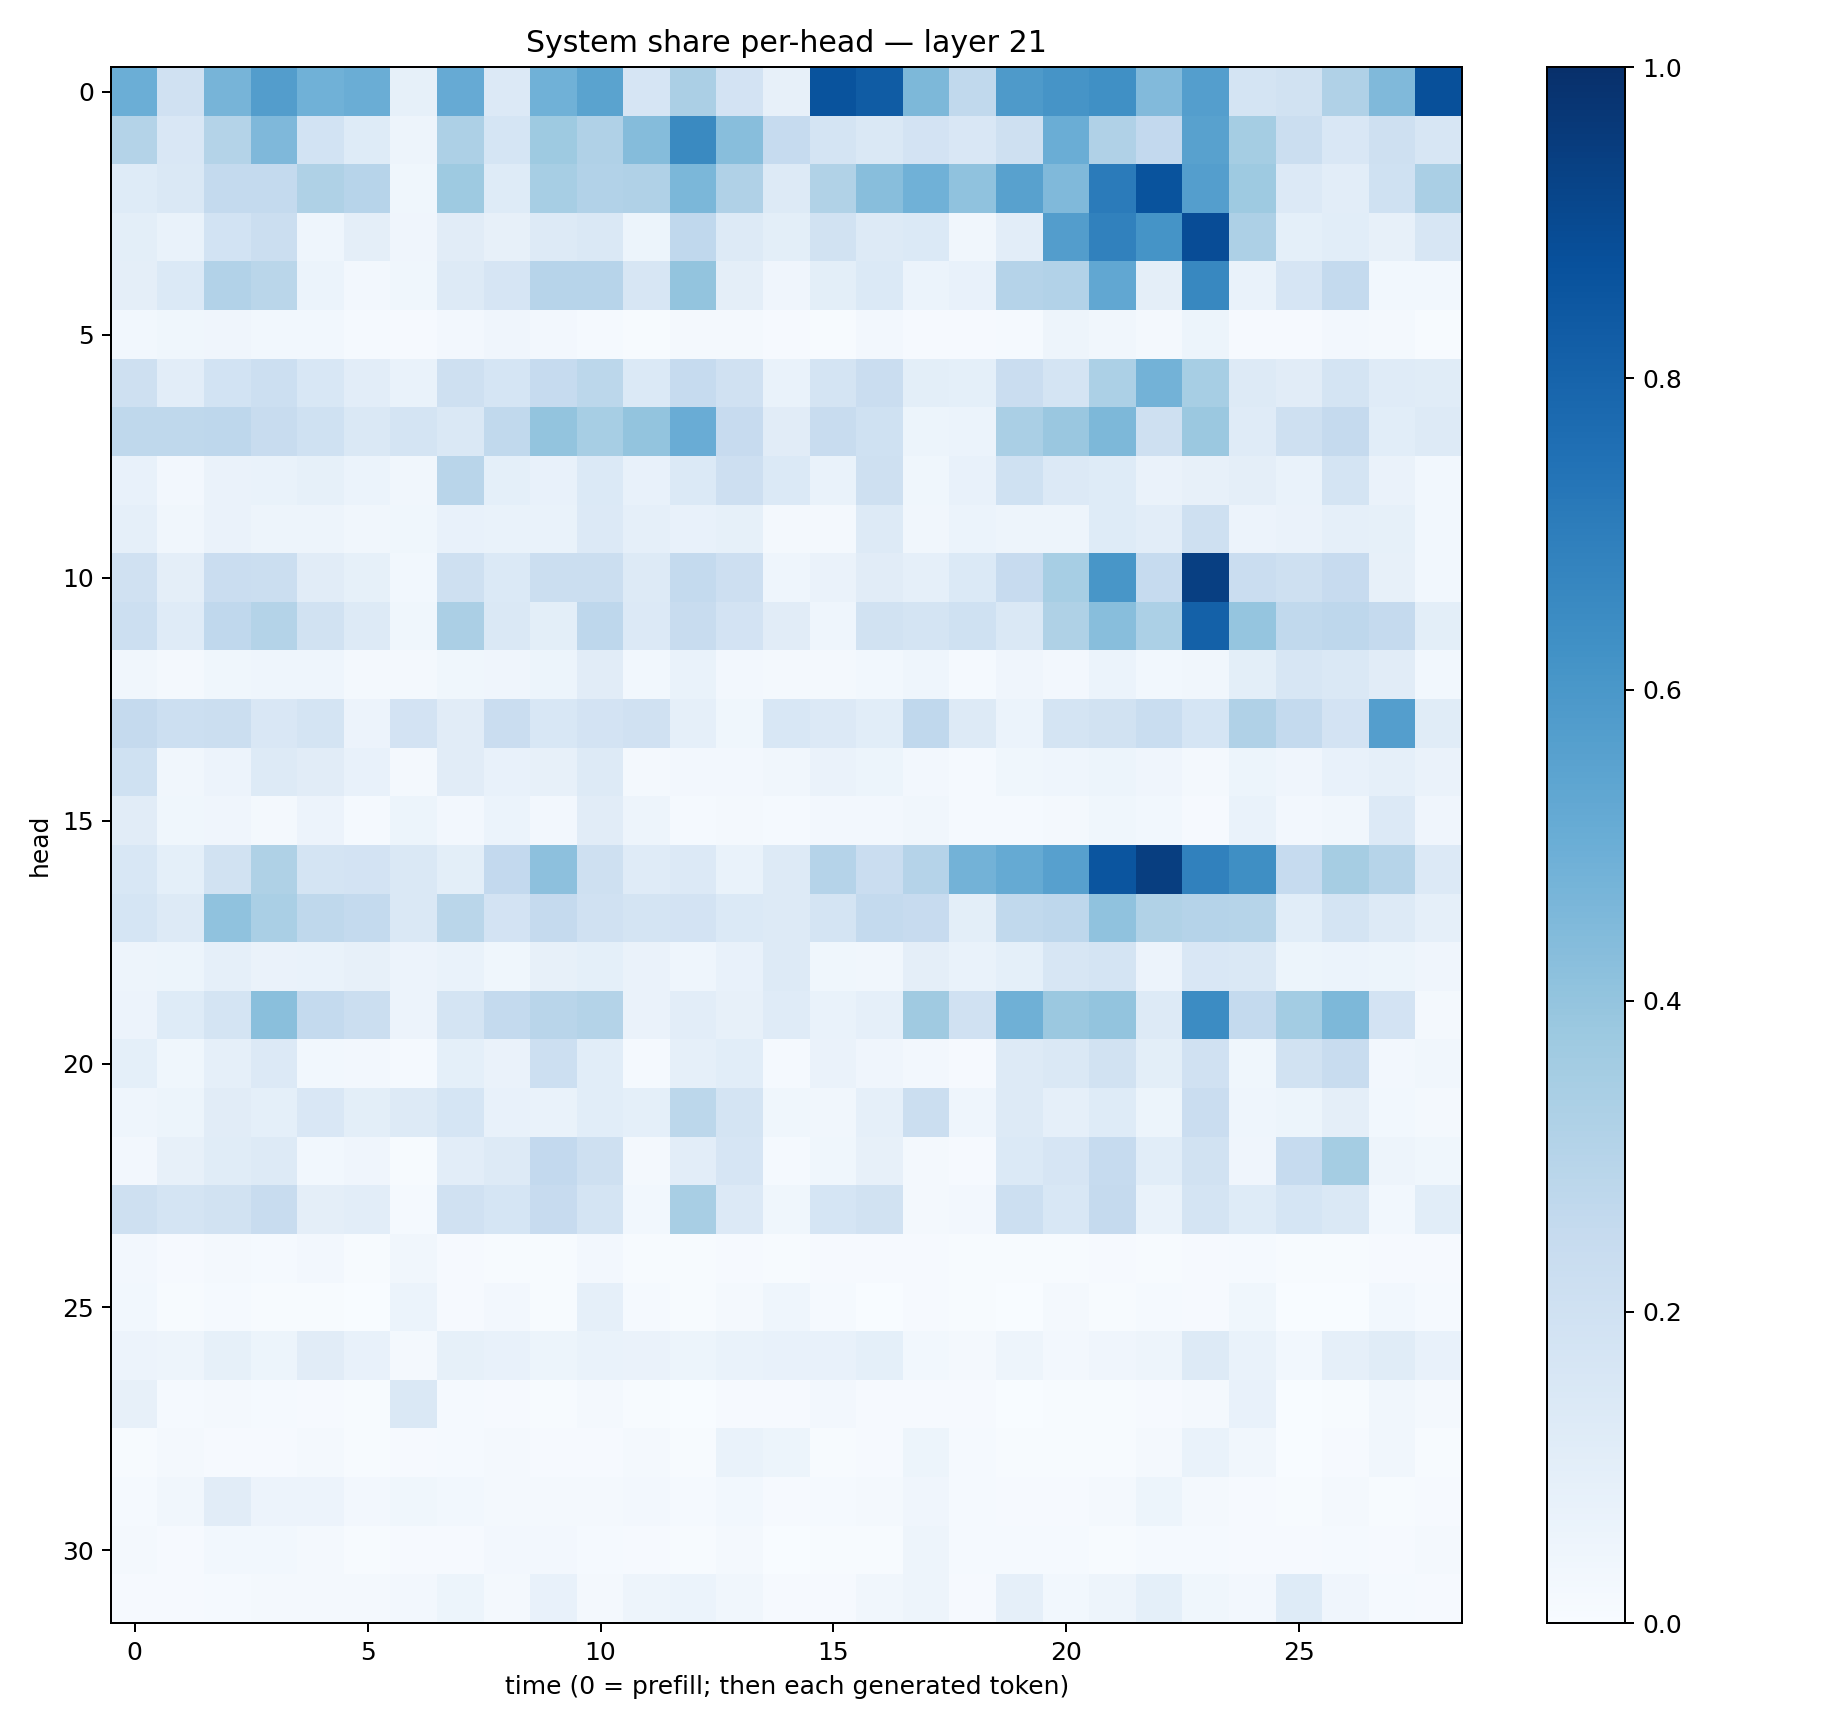

Source data for this figure (header and first rows):
0.49885035, 0.19800572, 0.46960023, 0.57065415, 0.48498288, 0.50227547, 0.0821958, 0.5127976, 0.13420227, 0.48456702, 0.5501459, 0.16422763, 0.334573, 0.17980999, 0.07898205, 0.8640011, 0.8289208, 0.45689753, 0.2632633, 0.58907545, 0.61294943, 0.6321999, 0.44188255, 0.5683652
0.3074, 0.1486, 0.3071, 0.4519, 0.1871, 0.124, 0.04726, 0.3274, 0.1696, 0.3716, 0.319, 0.4362, 0.6533, 0.4259, 0.2492, 0.1731, 0.1481, 0.1822, 0.1488, 0.2039, 0.5035, 0.3166, 0.2599, 0.556
0.1244, 0.1478, 0.2567, 0.2567, 0.3236, 0.2949, 0.03869, 0.3734, 0.1246, 0.346, 0.3108, 0.3167, 0.4572, 0.3202, 0.1259, 0.3159, 0.4258, 0.4847, 0.4071, 0.5577, 0.4481, 0.7104, 0.8667, 0.5691
0.1006, 0.06737, 0.1866, 0.2188, 0.04667, 0.09617, 0.04149, 0.1115, 0.08171, 0.1314, 0.1413, 0.05411, 0.266, 0.1293, 0.1005, 0.195, 0.1307, 0.1404, 0.03375, 0.1043, 0.5704, 0.6859, 0.6156, 0.8902
0.09677, 0.1403, 0.3106, 0.2885, 0.05891, 0.0254, 0.03589, 0.1287, 0.1666, 0.2949, 0.2935, 0.162, 0.4001, 0.09377, 0.03974, 0.09824, 0.1381, 0.06183, 0.07184, 0.3032, 0.3097, 0.5307, 0.09383, 0.6621
0.02752, 0.03564, 0.03942, 0.02741, 0.02787, 0.01487, 0.0114, 0.02585, 0.04143, 0.02554, 0.01522, 0.007451, 0.02324, 0.02016, 0.008699, 0.007402, 0.02729, 0.01121, 0.01027, 0.01251, 0.04962, 0.033, 0.01573, 0.0532
0.2049, 0.1032, 0.1863, 0.2155, 0.155, 0.1052, 0.06684, 0.2103, 0.1689, 0.2473, 0.2807, 0.1373, 0.2493, 0.1957, 0.07022, 0.1747, 0.2291, 0.1011, 0.09241, 0.228, 0.1742, 0.3307, 0.4777, 0.345
0.2725, 0.2706, 0.2762, 0.2418, 0.1993, 0.1423, 0.1771, 0.1432, 0.2655, 0.3999, 0.344, 0.4019, 0.5059, 0.2423, 0.1117, 0.239, 0.2012, 0.05417, 0.05884, 0.336, 0.3854, 0.4538, 0.2109, 0.3814
0.07695, 0.02567, 0.06483, 0.07022, 0.08453, 0.05871, 0.03147, 0.2924, 0.09235, 0.07247, 0.1384, 0.07249, 0.1382, 0.2132, 0.1389, 0.06853, 0.205, 0.03859, 0.07254, 0.2009, 0.1334, 0.1215, 0.06603, 0.07953
0.08717, 0.03412, 0.06622, 0.04695, 0.04986, 0.03272, 0.03748, 0.07604, 0.06684, 0.06826, 0.1365, 0.0867, 0.0739, 0.08553, 0.01911, 0.021, 0.1268, 0.03336, 0.0596, 0.04977, 0.04966, 0.1237, 0.1037, 0.2099
0.1961, 0.09521, 0.2303, 0.2189, 0.1129, 0.08291, 0.02963, 0.2066, 0.1385, 0.2254, 0.2252, 0.1316, 0.2563, 0.2137, 0.04598, 0.06414, 0.1126, 0.08704, 0.1384, 0.2437, 0.3441, 0.6044, 0.2473, 0.9378
0.2176, 0.1184, 0.2689, 0.3073, 0.1912, 0.1302, 0.03614, 0.3341, 0.1482, 0.09809, 0.2749, 0.1332, 0.2409, 0.1834, 0.1102, 0.04501, 0.1889, 0.178, 0.2005, 0.1447, 0.3226, 0.4288, 0.33, 0.8123
0.03383, 0.01804, 0.03646, 0.04612, 0.04469, 0.02064, 0.02337, 0.03873, 0.04283, 0.05285, 0.1095, 0.03041, 0.06652, 0.02346, 0.02247, 0.02071, 0.02757, 0.04552, 0.01312, 0.04043, 0.0249, 0.0608, 0.0308, 0.03258
0.2505, 0.2154, 0.2201, 0.1503, 0.1775, 0.05533, 0.181, 0.1101, 0.2266, 0.1538, 0.1809, 0.1974, 0.08715, 0.03584, 0.1544, 0.1332, 0.1074, 0.2661, 0.1322, 0.06207, 0.1759, 0.1934, 0.2339, 0.1713
0.2001, 0.03374, 0.05805, 0.1298, 0.113, 0.07598, 0.02297, 0.1118, 0.07774, 0.07961, 0.1277, 0.02084, 0.02658, 0.02379, 0.03407, 0.06552, 0.05317, 0.02545, 0.01307, 0.03631, 0.04413, 0.05179, 0.04033, 0.02013
0.1105, 0.03621, 0.04035, 0.0181, 0.05491, 0.01288, 0.05126, 0.02407, 0.0625, 0.02347, 0.1121, 0.04914, 0.01204, 0.02143, 0.0118, 0.02585, 0.02403, 0.03243, 0.01344, 0.01342, 0.02206, 0.03812, 0.02955, 0.01037
0.1535, 0.09134, 0.1933, 0.3214, 0.1796, 0.1809, 0.1476, 0.09786, 0.2579, 0.4174, 0.2102, 0.119, 0.1363, 0.06818, 0.1296, 0.3014, 0.2288, 0.3038, 0.4793, 0.5179, 0.5596, 0.8593, 0.9428, 0.6852
0.1693, 0.1293, 0.407, 0.3385, 0.2716, 0.254, 0.1471, 0.2853, 0.1832, 0.253, 0.197, 0.1756, 0.1797, 0.1399, 0.1314, 0.1787, 0.2575, 0.2451, 0.09862, 0.2638, 0.2736, 0.4074, 0.3133, 0.3029
0.04833, 0.05394, 0.08932, 0.06276, 0.07014, 0.08082, 0.05748, 0.06861, 0.03851, 0.07987, 0.09008, 0.06359, 0.04621, 0.07126, 0.1314, 0.03628, 0.03476, 0.09485, 0.06787, 0.09039, 0.1621, 0.1748, 0.05504, 0.1492
0.05756, 0.1221, 0.1735, 0.423, 0.2558, 0.2253, 0.05738, 0.1782, 0.254, 0.2905, 0.3051, 0.06586, 0.1051, 0.08033, 0.1181, 0.06686, 0.08604, 0.3693, 0.1983, 0.492, 0.3791, 0.4009, 0.1264, 0.6448
0.09051, 0.03777, 0.08716, 0.1336, 0.02903, 0.02578, 0.0126, 0.09349, 0.06613, 0.2179, 0.1078, 0.01275, 0.08667, 0.1069, 0.01507, 0.06537, 0.04198, 0.02639, 0.01131, 0.1296, 0.1475, 0.1934, 0.1001, 0.1962
0.04474, 0.05263, 0.1119, 0.09302, 0.1486, 0.1013, 0.1252, 0.168, 0.0715, 0.06934, 0.109, 0.09028, 0.2792, 0.1789, 0.03678, 0.03181, 0.08662, 0.2249, 0.04434, 0.1277, 0.08797, 0.1227, 0.05425, 0.2289
0.0264, 0.08141, 0.115, 0.1309, 0.02848, 0.04156, 0.007114, 0.102, 0.1256, 0.2592, 0.2043, 0.02344, 0.1044, 0.1658, 0.01376, 0.03825, 0.08155, 0.02141, 0.01105, 0.1367, 0.1674, 0.247, 0.1062, 0.1886
0.2077, 0.1791, 0.1942, 0.2365, 0.09495, 0.1054, 0.01533, 0.1969, 0.1689, 0.2431, 0.1793, 0.02839, 0.3435, 0.1333, 0.03873, 0.1696, 0.1883, 0.02018, 0.02386, 0.2164, 0.155, 0.2531, 0.06947, 0.1769
0.02467, 0.008659, 0.02333, 0.0122, 0.02684, 0.007487, 0.03373, 0.008076, 0.00598, 0.004625, 0.02694, 0.006026, 0.006834, 0.008669, 0.005533, 0.008841, 0.008509, 0.01161, 0.006561, 0.006704, 0.007364, 0.00853, 0.005772, 0.009637
0.02968, 0.007469, 0.01476, 0.006337, 0.006558, 0.003769, 0.06225, 0.008027, 0.02361, 0.007049, 0.088, 0.01306, 0.007215, 0.01948, 0.04457, 0.01424, 0.001222, 0.01053, 0.007128, 0.001858, 0.01642, 0.004172, 0.0119, 0.01029
0.05507, 0.05014, 0.08381, 0.05457, 0.1095, 0.07294, 0.01825, 0.08247, 0.07571, 0.05314, 0.06975, 0.06624, 0.05329, 0.06758, 0.07362, 0.07207, 0.09216, 0.02924, 0.01992, 0.04884, 0.0272, 0.03911, 0.04927, 0.1276
0.07855, 0.01518, 0.01903, 0.01448, 0.008299, 0.005419, 0.1456, 0.01397, 0.01168, 0.004632, 0.02339, 0.005434, 0.002661, 0.008633, 0.01023, 0.0244, 0.01045, 0.009375, 0.007923, 0.001703, 0.007598, 0.006237, 0.01002, 0.01869
0.004913, 0.02044, 0.0115, 0.01084, 0.02003, 0.006977, 0.008147, 0.01438, 0.01763, 0.008003, 0.00994, 0.01796, 0.004604, 0.06646, 0.05233, 0.007425, 0.008931, 0.05392, 0.0134, 0.004737, 0.006058, 0.007303, 0.01682, 0.06696
0.01425, 0.03219, 0.1111, 0.05836, 0.05785, 0.02702, 0.03814, 0.02739, 0.02295, 0.0179, 0.01894, 0.02505, 0.01287, 0.0286, 0.008803, 0.01546, 0.01829, 0.04105, 0.01441, 0.01143, 0.01104, 0.02155, 0.05268, 0.02176
0.01565, 0.009948, 0.03042, 0.02854, 0.01891, 0.00499, 0.01158, 0.009984, 0.02482, 0.02586, 0.01291, 0.01103, 0.007141, 0.02279, 0.003543, 0.007802, 0.005167, 0.04791, 0.0136, 0.01212, 0.01276, 0.006513, 0.01469, 0.01329
0.01053, 0.01163, 0.01214, 0.02132, 0.02271, 0.02071, 0.02548, 0.05302, 0.02222, 0.07313, 0.01768, 0.04813, 0.0617, 0.03378, 0.009781, 0.01141, 0.03289, 0.05043, 0.01021, 0.08912, 0.031, 0.04963, 0.0927, 0.03596
